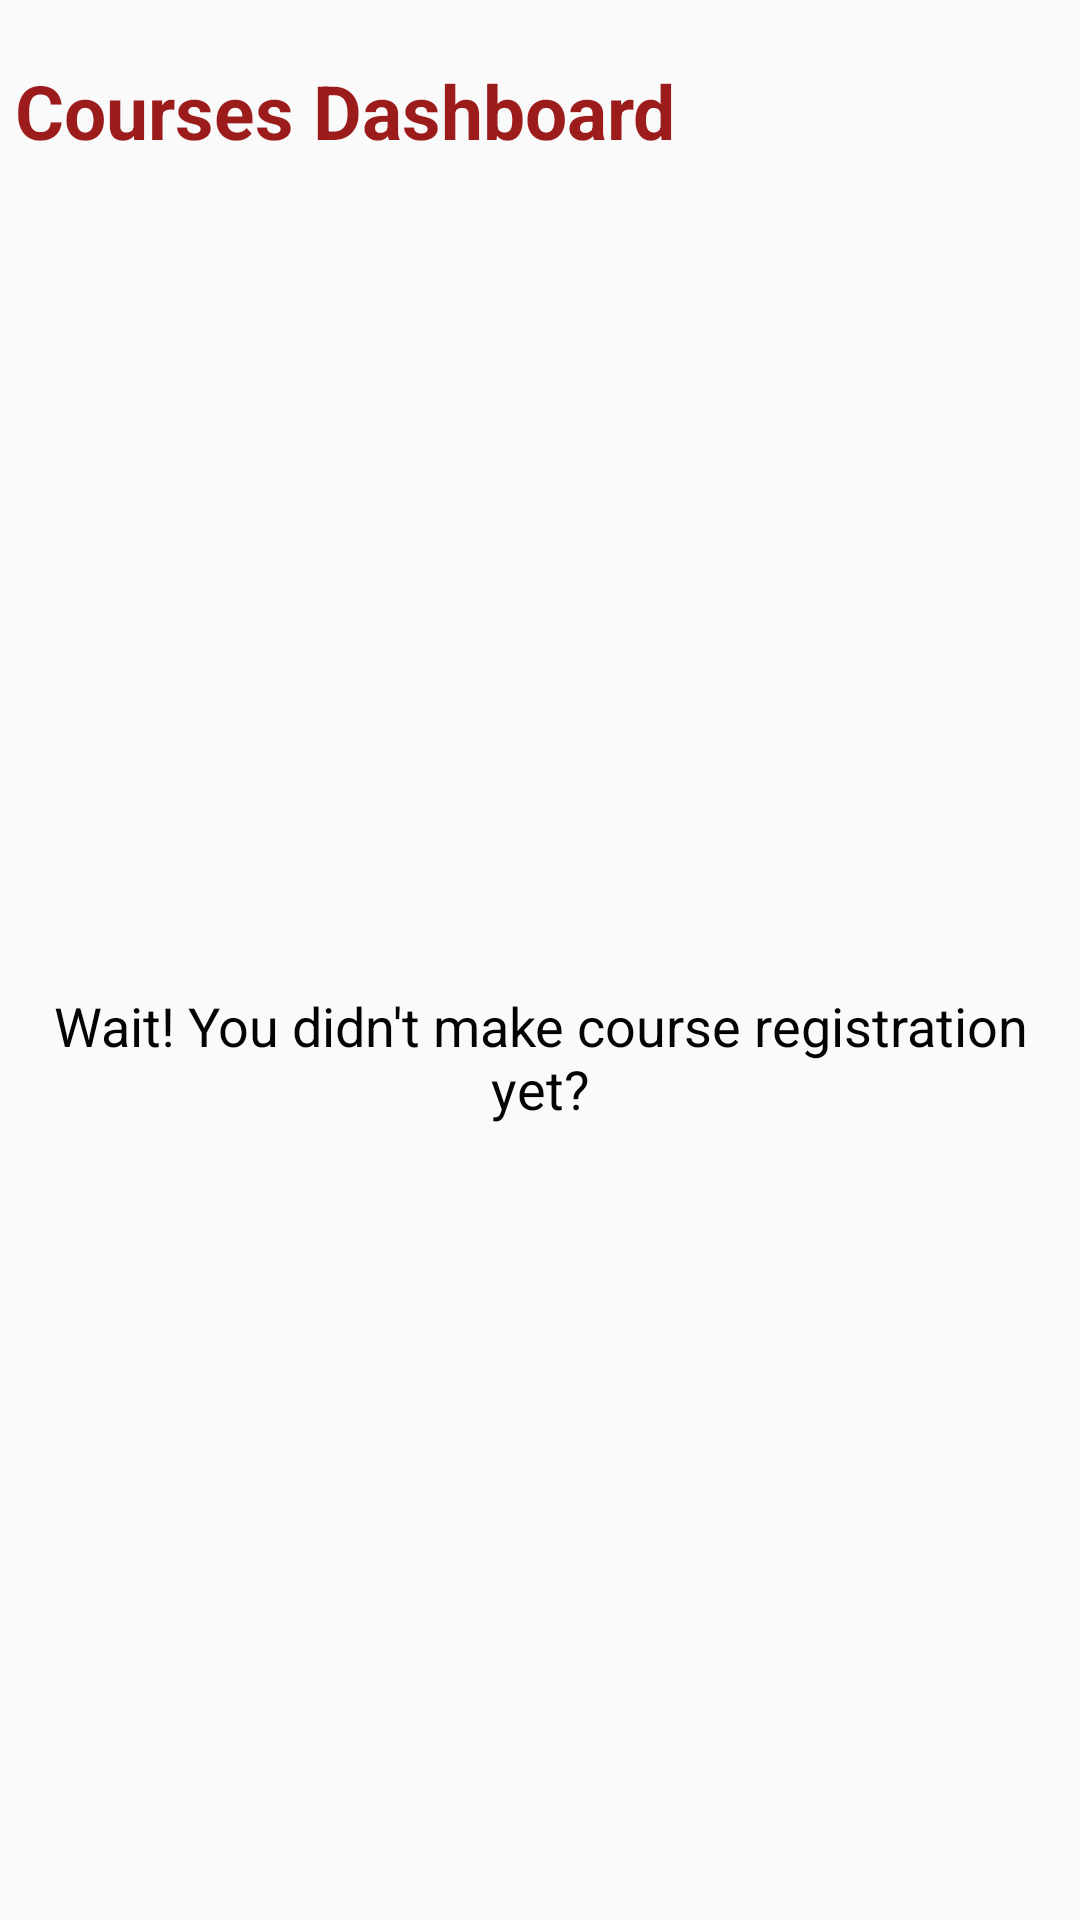

Android layout source for this screen:
<!-- AndroidManifest.xml: application theme AppTheme -->
<!-- res/layout/activity_my_course.xml -->
<?xml version="1.0" encoding="utf-8"?>
<LinearLayout xmlns:android="http://schemas.android.com/apk/res/android"
    xmlns:app="http://schemas.android.com/apk/res-auto"
    xmlns:tools="http://schemas.android.com/tools"
    android:layout_width="match_parent"
    android:layout_height="match_parent"
    tools:context=".Student.MyCourseActivity"
    android:orientation="vertical"
    android:background="@drawable/flo">

    <TextView
        android:layout_width="match_parent"
        android:layout_height="wrap_content"
        android:text="Courses Dashboard"
        android:textColor="@color/maroon"
        android:textStyle="bold"
        android:textSize="25sp"
        android:layout_marginTop="20dp"
        android:layout_marginBottom="20dp"
        android:layout_marginLeft="5dp"/>

    <ImageView
        android:id="@+id/sadMan"
        android:layout_width="184dp"
        android:layout_height="136dp"
        android:layout_marginTop="110dp"
        android:src="@drawable/anxiety"
        android:layout_gravity="center"/>
    <TextView
        android:id="@+id/moment"
        android:layout_width="match_parent"
        android:layout_height="wrap_content"
        android:text="Wait! You didn't make course registration yet?"
        android:gravity="center"
        android:textColor="@color/hitam"
        android:textSize="18sp"
        android:layout_marginTop="10dp"/>


    <ScrollView
        android:layout_width="match_parent"
        android:layout_height="match_parent"
        android:fillViewport="true">


        <androidx.recyclerview.widget.RecyclerView
            android:id="@+id/RecyclerBooking"
            android:scrollbars="vertical"
            android:layout_width="match_parent"
            android:layout_height="match_parent"
            app:layoutManager="androidx.recyclerview.widget.LinearLayoutManager"/>

        
        
        
        
        
        
    </ScrollView>

    <ProgressBar
        android:id="@+id/progressBar"
        android:layout_width="35dp"
        android:layout_height="35dp"
        android:layout_gravity="center|bottom"
        android:layout_marginBottom="15dp"
        android:visibility="gone" />

</LinearLayout>
<!-- resources referenced by this layout -->
<resources>
  <color name="hitam">#030303</color>
  <color name="maroon">#9c1c1c</color>
  <style name="AppTheme" parent="Theme.AppCompat.Light.DarkActionBar">
          
          <item name="colorPrimary">@color/maroon</item>
          <item name="colorPrimaryDark">@color/putih</item>
  
      </style>
  <color name="putih">#ffffff</color>
</resources>
